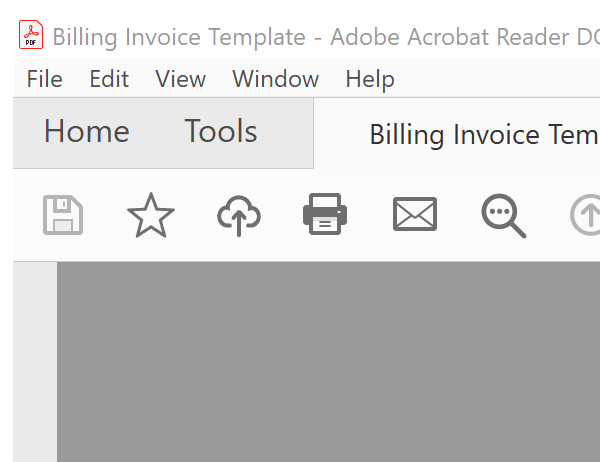
Task: Scrape the data from 1000 pdf documents into an excel spreadsheet. 
Workflow: Main

Step 1: Attach to PDF Invoice on the element in window 'Billing Invoice Template - Adobe Acrobat Reader DC' (acrord32.exe)

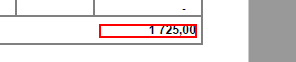
Step 2: get-text from the text in window 'AVScrolledPageView'

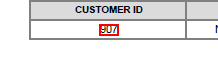
Step 3: get-text from the text

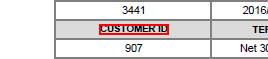
Step 4: Find Customer ID Anchor on the text 'CUSTOMER ID' in window 'AVScrolledPageView'

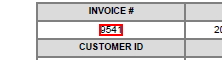
Step 5: get-text from the text

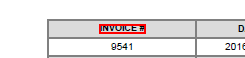
Step 6: Find Invoice # Anchor on the text 'INVOICE #' in window 'AVScrolledPageView'

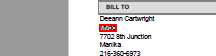
Step 7: get-text from the text in window 'AVScrolledPageView'

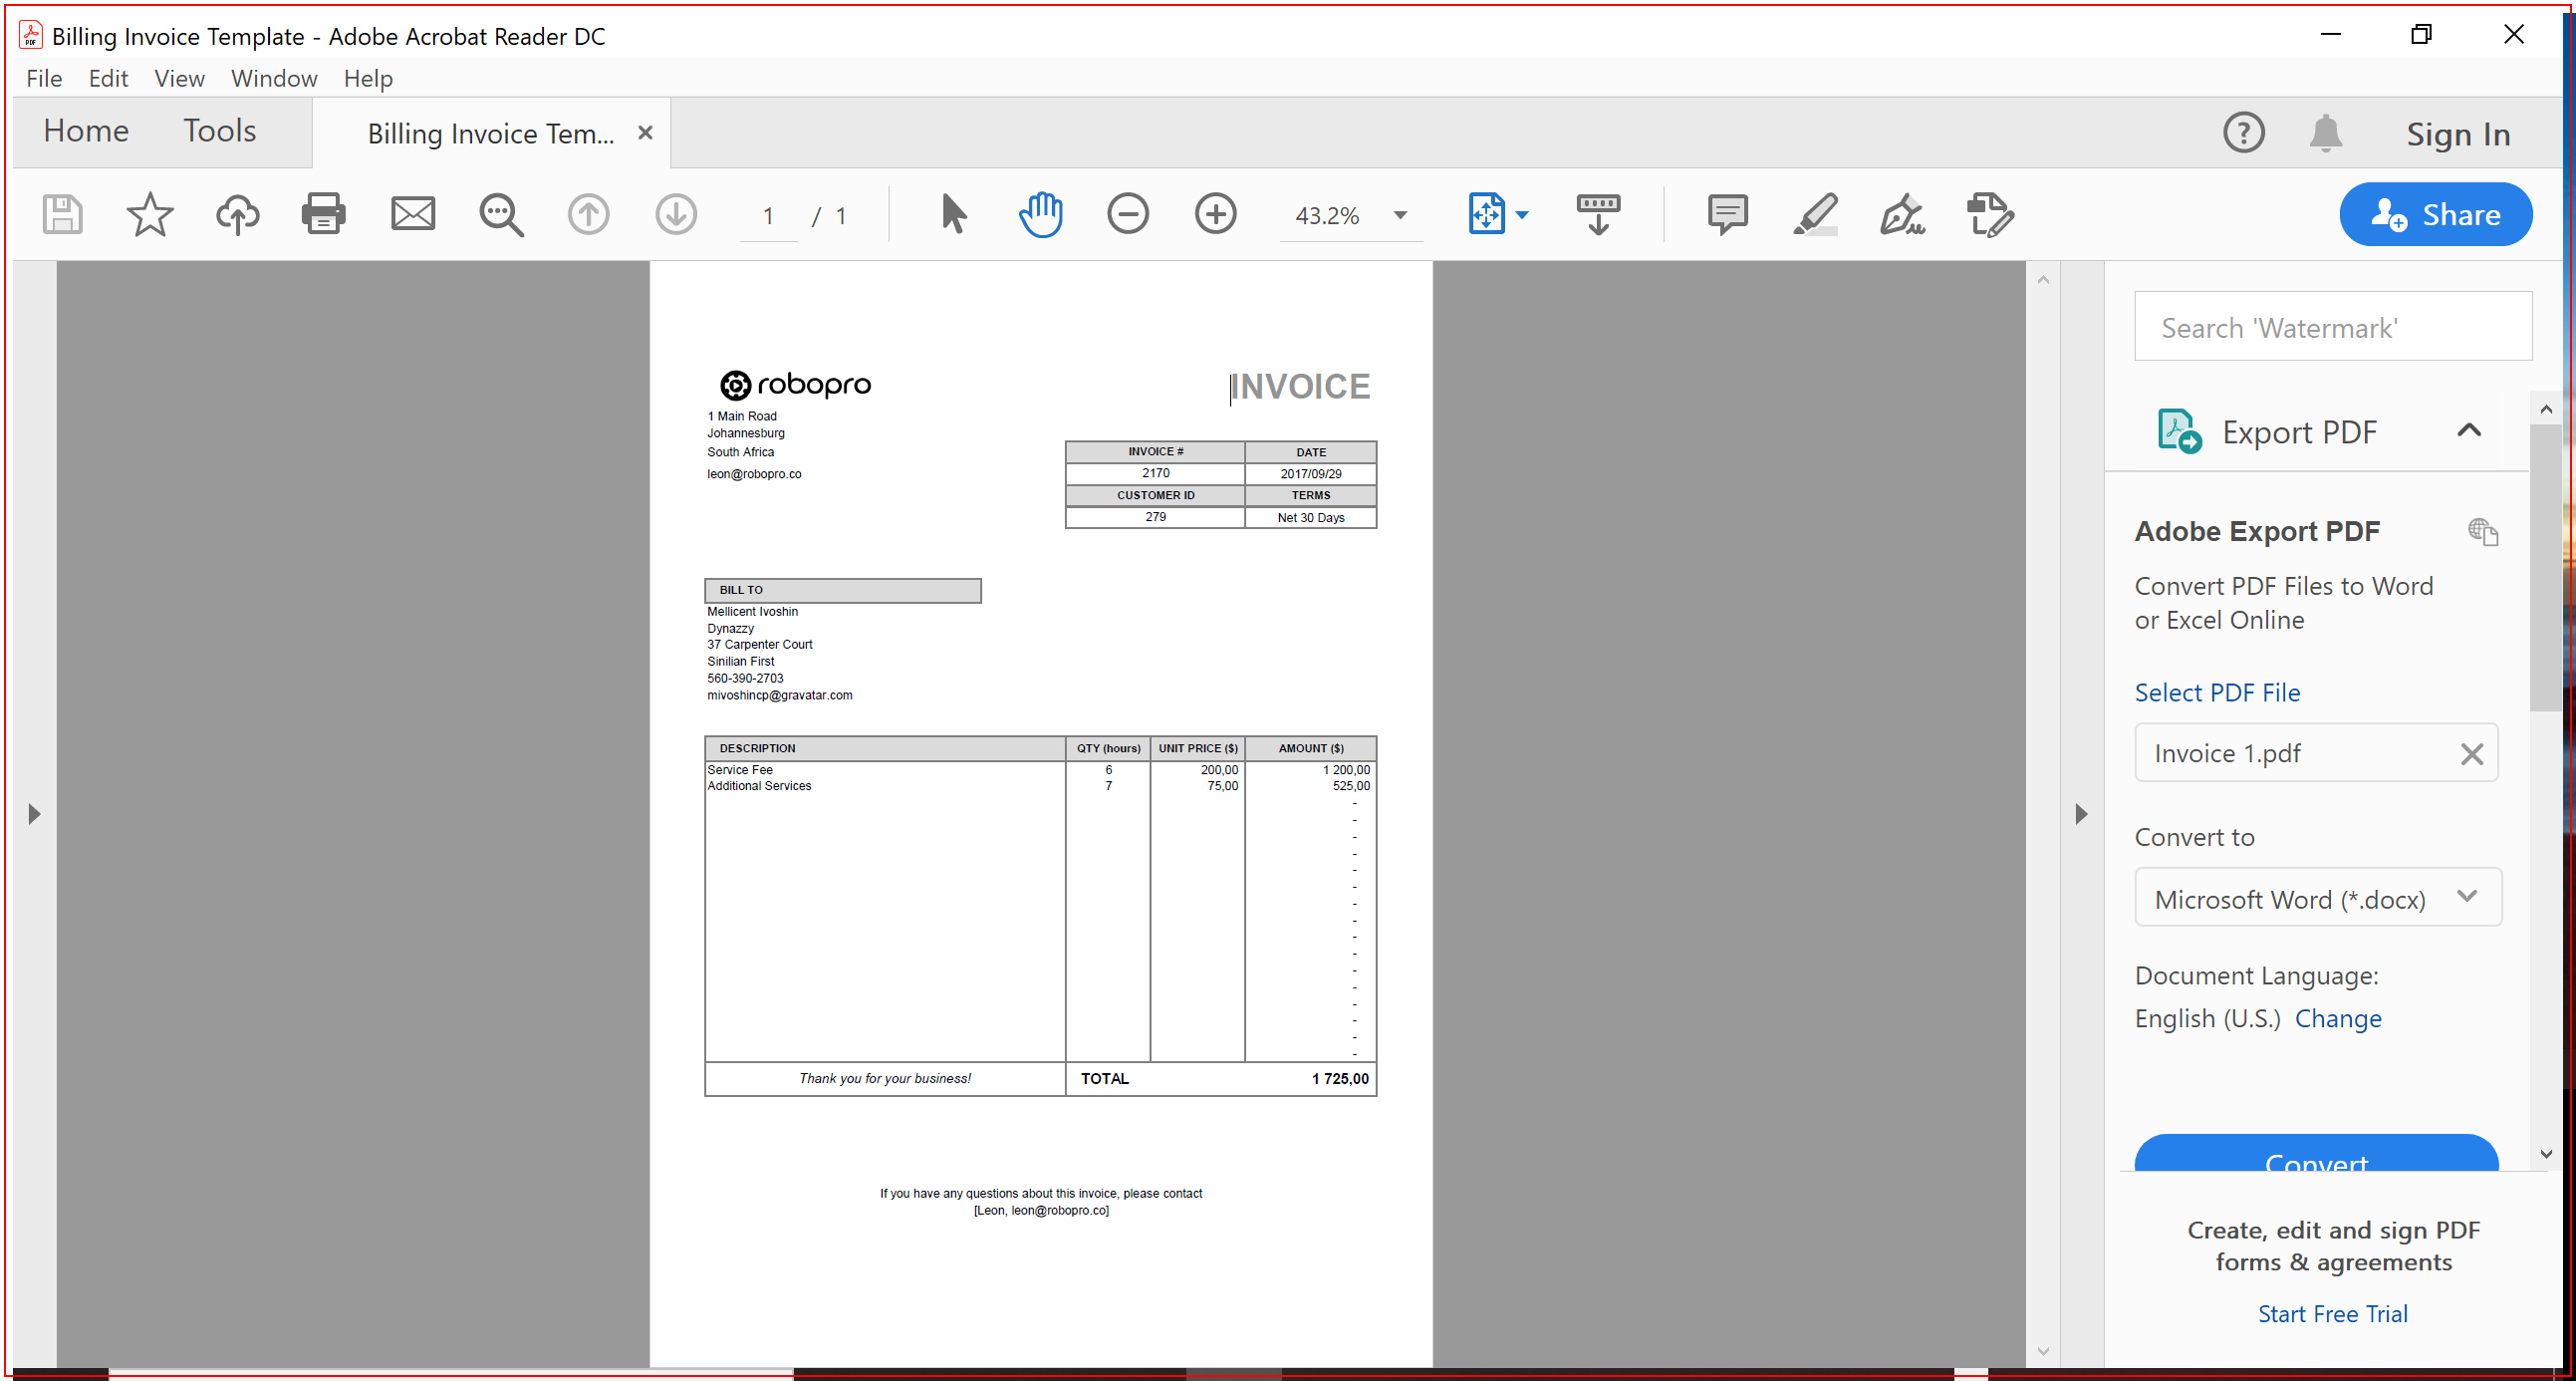
Step 8: Close Application 'AcroRd32.exe Billing' on the element in window 'Billing Invoice Template - Adobe Acrobat Reader DC' (acrord32.exe)